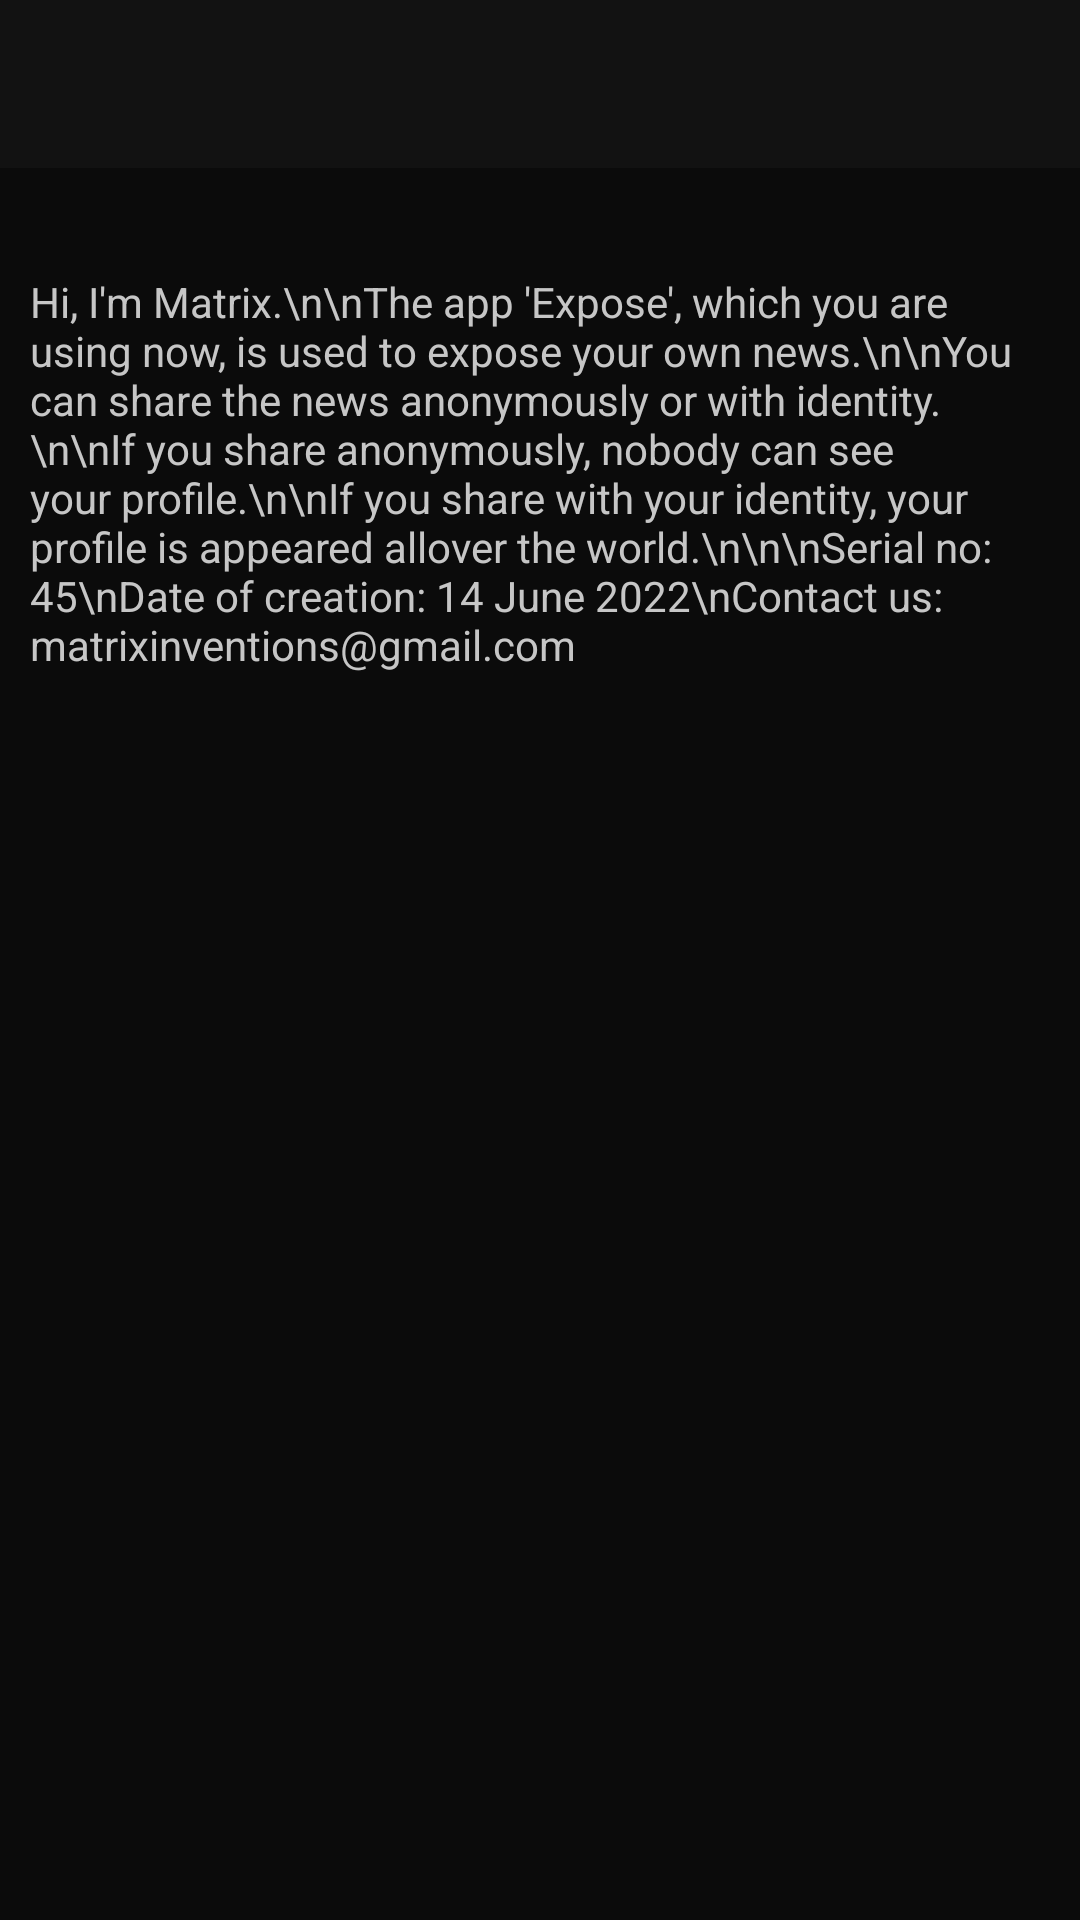

Layout XML and referenced resources for this Android screen:
<!-- AndroidManifest.xml: application theme ExposeTheme -->
<!-- res/layout/activity_about.xml -->
<?xml version="1.0" encoding="utf-8"?>
<androidx.constraintlayout.widget.ConstraintLayout xmlns:android="http://schemas.android.com/apk/res/android"
    xmlns:app="http://schemas.android.com/apk/res-auto"
    xmlns:tools="http://schemas.android.com/tools"
    android:layout_width="match_parent"
    android:layout_height="match_parent"
    android:background="@color/main_color"
    tools:context=".AboutActivity">


    <androidx.appcompat.widget.Toolbar
        android:id="@+id/abToolbar"
        android:layout_width="match_parent"
        android:layout_height="wrap_content"
        android:background="@color/dark_grey"
        android:foregroundTint="#3322222C"
        android:minHeight="?attr/actionBarSize"
        app:popupTheme="@style/ThemeOverlay.AppCompat.Light"
        android:theme="@style/ThemeOverlay.AppCompat.Dark.ActionBar"
        app:layout_constraintEnd_toEndOf="parent"
        app:layout_constraintHorizontal_bias="0.5"
        app:layout_constraintStart_toStartOf="parent"
        app:layout_constraintTop_toTopOf="parent" />

    <ScrollView
        android:layout_width="match_parent"
        android:layout_height="0dp"
        app:layout_constraintBottom_toBottomOf="parent"
        app:layout_constraintEnd_toEndOf="parent"
        app:layout_constraintHorizontal_bias="0.5"
        app:layout_constraintStart_toStartOf="parent"
        app:layout_constraintTop_toBottomOf="@+id/abToolbar">

        <LinearLayout
            android:layout_width="match_parent"
            android:layout_height="wrap_content"
            android:orientation="vertical">

            <TextView
                android:id="@+id/textView11"
                android:layout_width="match_parent"
                android:layout_height="wrap_content"
                android:layout_gravity="center"
                android:layout_marginTop="25dp"
                android:padding="10dp"
                android:text="Hi, I'm Matrix.\n\nThe app 'Expose', which you are using now, is used to expose your own news.\n\nYou can share the news anonymously or with identity.\n\nIf you share anonymously, nobody can see your profile.\n\nIf you share with your identity, your profile is appeared allover the world.\n\n\nSerial no: 45\nDate of creation: 14 June 2022\nContact us: matrixinventions@gmail.com"
                android:textColor="@color/post_edit_txt_text_color" />
        </LinearLayout>
    </ScrollView>
</androidx.constraintlayout.widget.ConstraintLayout>
<!-- resources referenced by this layout -->
<resources>
  <color name="dark_grey">#121212</color>
  <color name="main_color">#0B0B0B</color>
  <color name="post_edit_txt_text_color">#C6C6C6</color>
  <style name="ExposeTheme" parent="Theme.MaterialComponents.Light.NoActionBar">
  
          <item name="colorPrimary">@color/matt_black</item>
          <item name="colorPrimaryVariant">@color/colorPrimaryVariant</item>
          <item name="colorOnPrimary">@color/white</item>
  
          <item name="background">@color/dark_grey</item>
  
          <item name="colorSecondary">@color/teal_200</item>
          <item name="colorSecondaryVariant">@color/teal_700</item>
          <item name="colorOnSecondary">@color/black</item>
  
          <item name="android:statusBarColor">@color/black</item>
  
      </style>
  <color name="matt_black">#28282B</color>
  <color name="colorPrimaryVariant">#171716</color>
  <color name="white">#FFFFFFFF</color>
  <color name="teal_200">#FF03DAC5</color>
  <color name="teal_700">#FF018786</color>
  <color name="black">#FF000000</color>
</resources>
